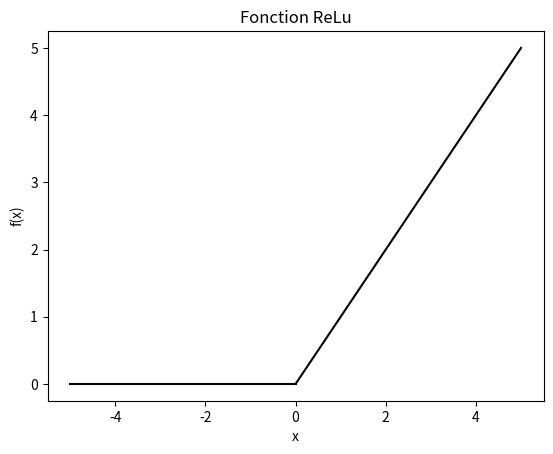

Reproduce this figure in Python.
#!/usr/bin/env python3
# -*- coding: utf-8 -*-
"""
Created on Sun May 17 11:36:28 2020

[redacted]
"""

import numpy as np
import matplotlib.pyplot as plt

linx = np.linspace(0,5,500)
x = np.linspace(-5,0,500)
y1 = np.zeros (500)


fig = plt.figure()
ax1 = fig.add_subplot(111)
ax1.set_xlabel('x')
ax1.set_ylabel('f(x)')
ax1.set_title('Fonction ReLu')

plt.plot (x,y1, 'k')
plt.plot (linx,linx, 'k')
plt.savefig('ReLu.pdf')
plt.show()
